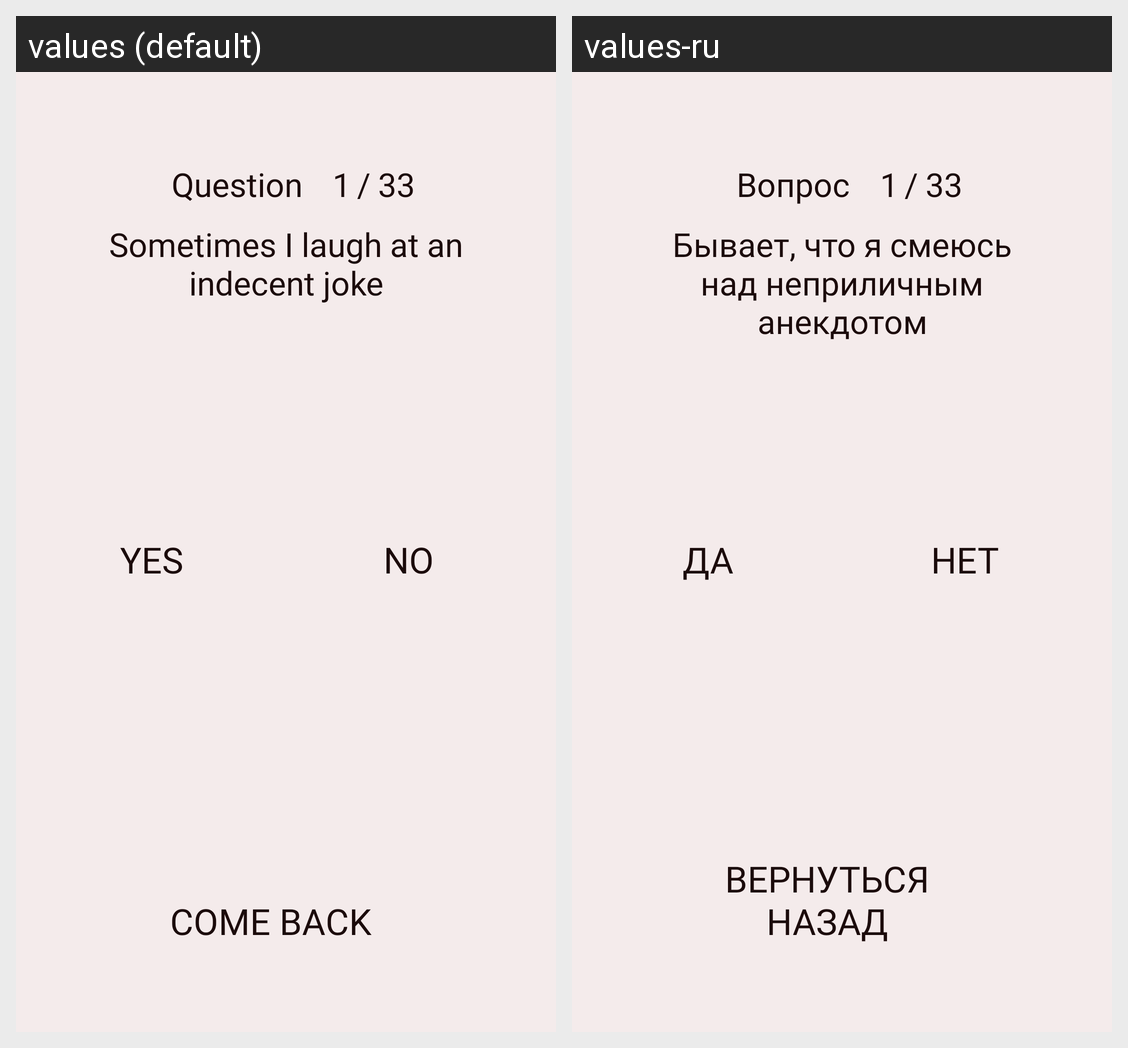

Strings drawn on this Android screen and how each of the app's shown locales translates them:
Android screen res/layout/activity_level1.xml rendered under 2 locales, left to right: values (default), values-ru. Device: Nexus 5 (rendered at 1080×1920; each locale shown at half size, 540×960, under a caption strip naming it); theme Theme.PsychologyTests.NoActionBar.
Strings drawn on this screen, with the default value and each locale's value (text and hints the layout hard-codes, and strings that could not be matched under every locale, appear in the picture but are not listed):

Question
  values: Question
  values-ru: Вопрос

level1qw1
  values: Sometimes I laugh at an indecent joke
  values-ru: Бывает, что я смеюсь над неприличным анекдотом

Yes
  values: Yes
  values-ru: Да

No
  values: No
  values-ru: Нет

Back
  values: Сome back
  values-ru: Вернуться назад
